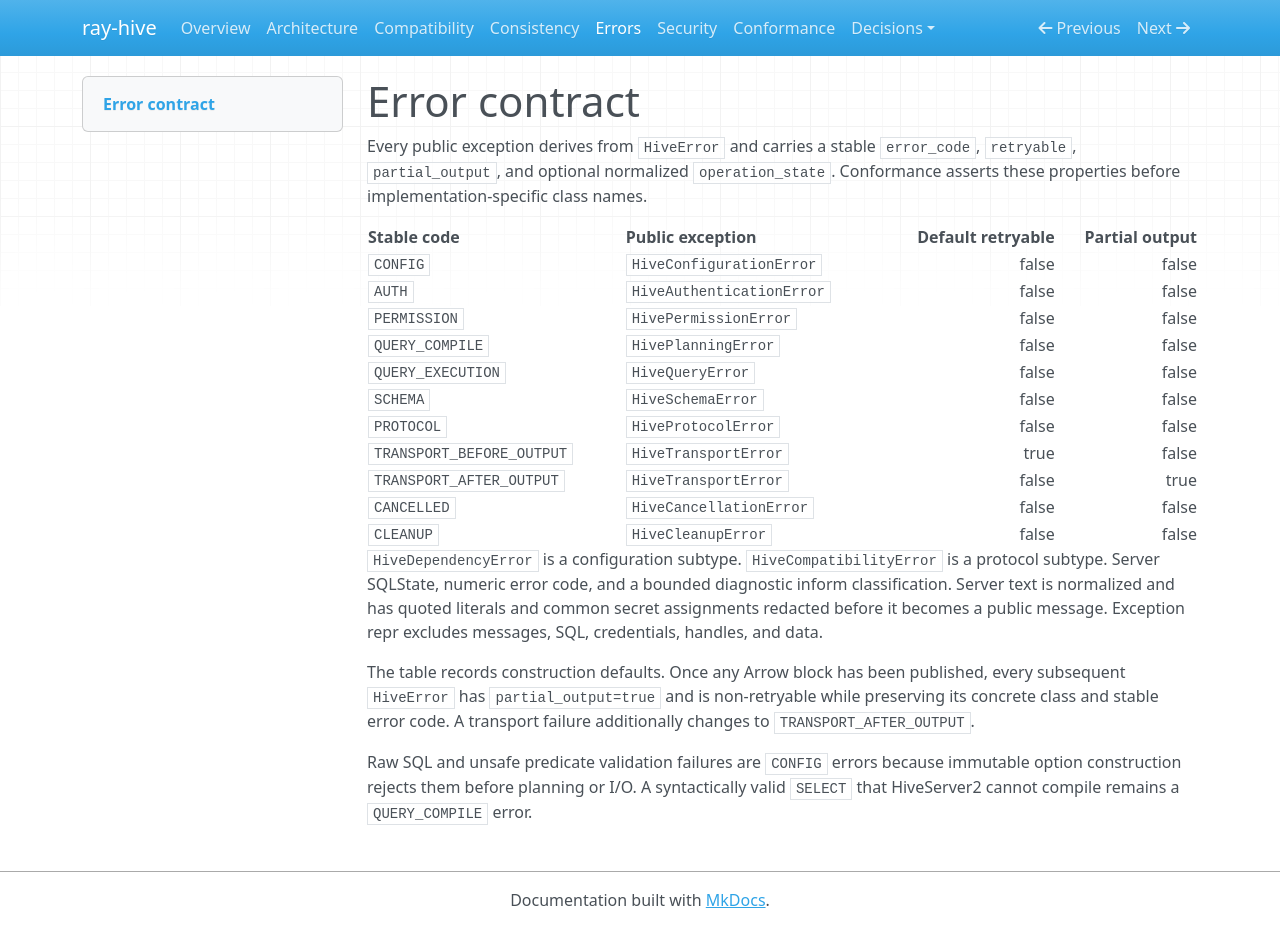

repository: jiangxt2/ray-hive · page: errors/index.html · generator: mkdocs

# Error contract

Every public exception derives from `HiveError` and carries a stable `error_code`, `retryable`,
`partial_output`, and optional normalized `operation_state`. Conformance asserts these properties
before implementation-specific class names.

| Stable code | Public exception | Default retryable | Partial output |
|---|---|---:|---:|
| `CONFIG` | `HiveConfigurationError` | false | false |
| `AUTH` | `HiveAuthenticationError` | false | false |
| `PERMISSION` | `HivePermissionError` | false | false |
| `QUERY_COMPILE` | `HivePlanningError` | false | false |
| `QUERY_EXECUTION` | `HiveQueryError` | false | false |
| `SCHEMA` | `HiveSchemaError` | false | false |
| `PROTOCOL` | `HiveProtocolError` | false | false |
| `TRANSPORT_BEFORE_OUTPUT` | `HiveTransportError` | true | false |
| `TRANSPORT_AFTER_OUTPUT` | `HiveTransportError` | false | true |
| `CANCELLED` | `HiveCancellationError` | false | false |
| `CLEANUP` | `HiveCleanupError` | false | false |

`HiveDependencyError` is a configuration subtype. `HiveCompatibilityError` is a protocol subtype.
Server SQLState, numeric error code, and a bounded diagnostic inform classification. Server text is
normalized and has quoted literals and common secret assignments redacted before it becomes a
public message. Exception repr excludes messages, SQL, credentials, handles, and data.

The table records construction defaults. Once any Arrow block has been published, every subsequent
`HiveError` has `partial_output=true` and is non-retryable while preserving its concrete class and
stable error code. A transport failure additionally changes to `TRANSPORT_AFTER_OUTPUT`.

Raw SQL and unsafe predicate validation failures are `CONFIG` errors because immutable option
construction rejects them before planning or I/O. A syntactically valid `SELECT` that HiveServer2
cannot compile remains a `QUERY_COMPILE` error.
